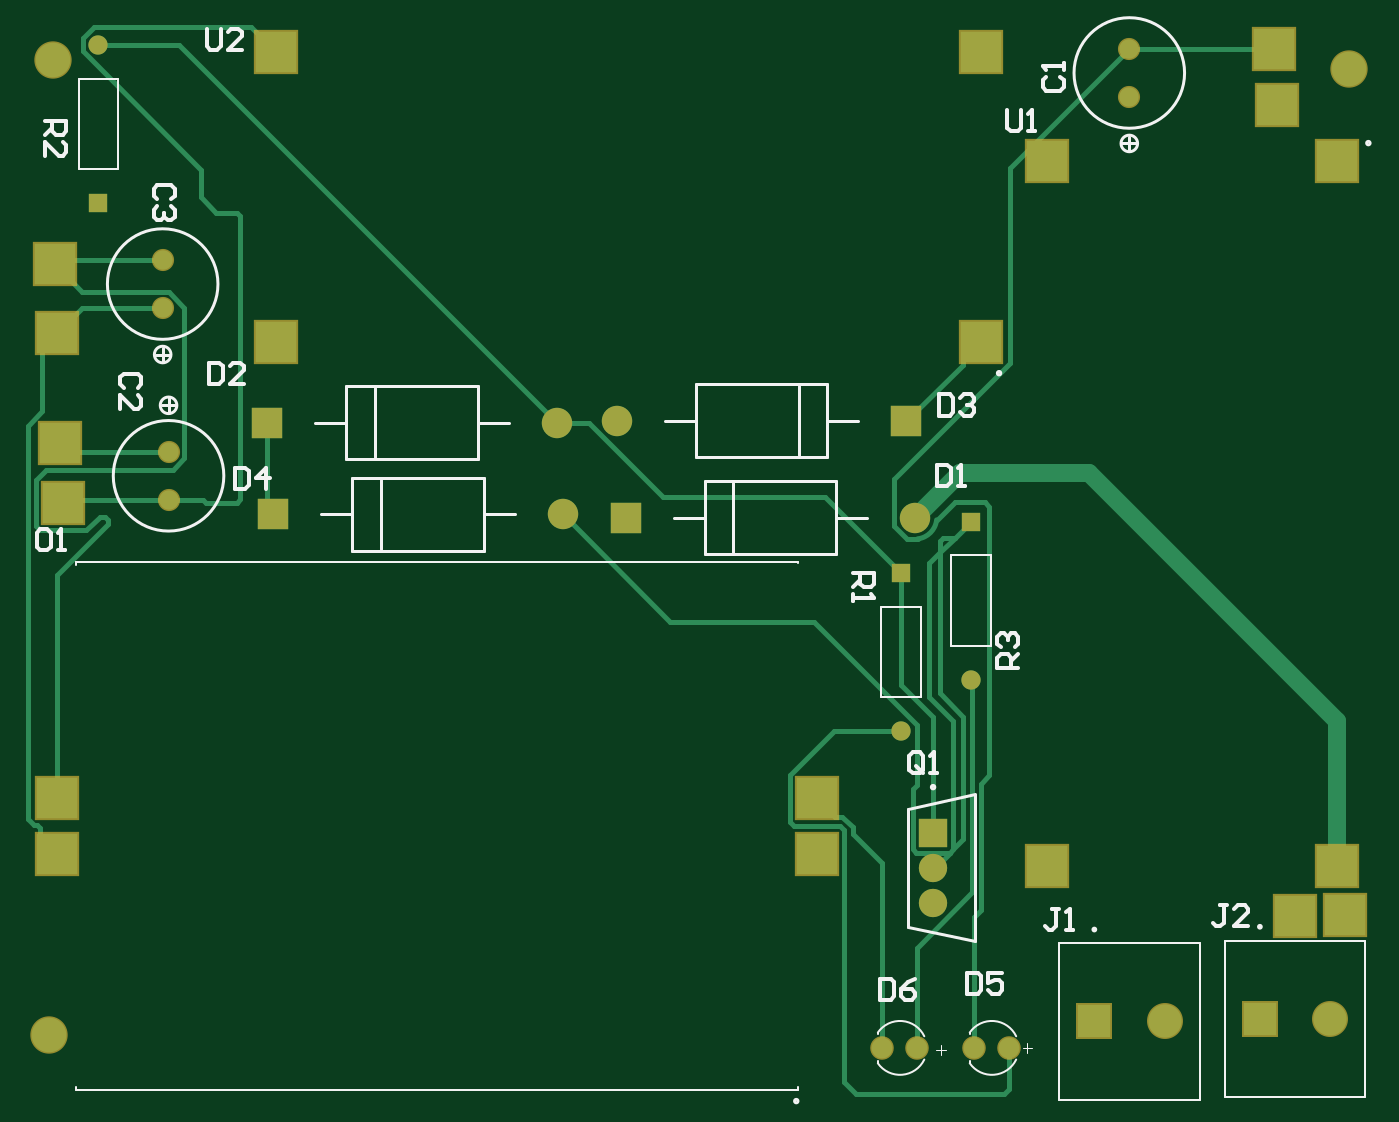
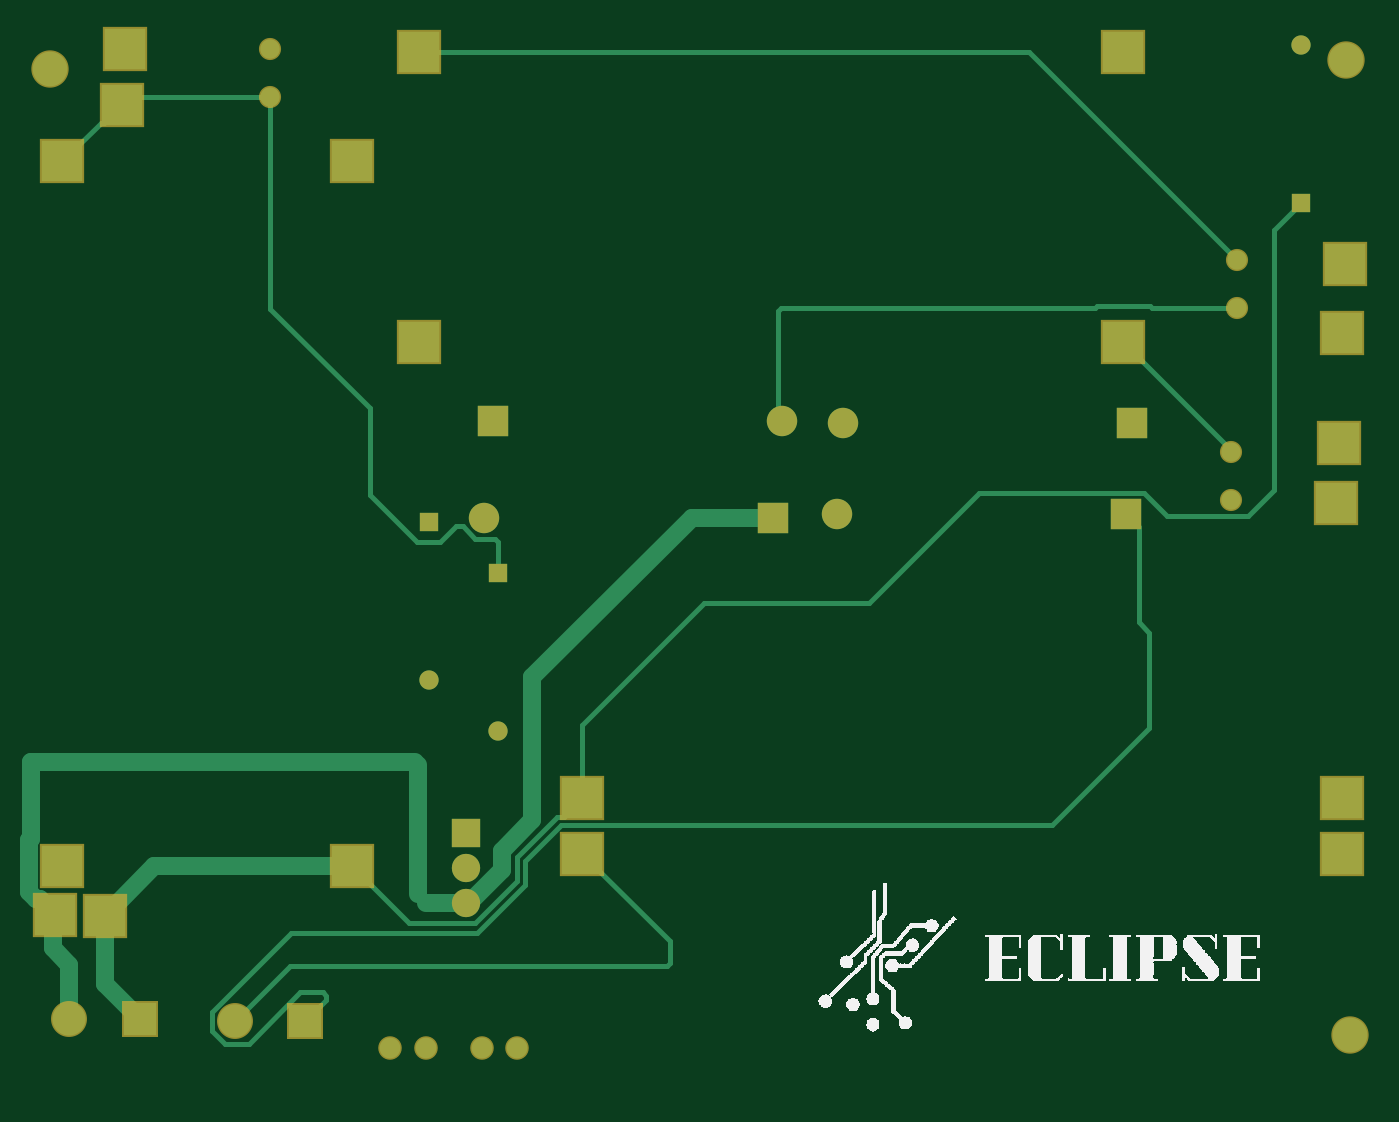
Circuit board: 9 layer files. Board 97.3 x 77.2 mm.
- bottom_copper: Eclipse.GBL (4920 bytes)
- bottom_silk: Eclipse.GBO (22468 bytes)
- paste: Eclipse.GBP (266 bytes)
- bottom_mask: Eclipse.GBS (1775 bytes)
- outline: Eclipse.GM1 (271 bytes)
- top_copper: Eclipse.GTL (5995 bytes)
- top_silk: Eclipse.GTO (7450 bytes)
- paste: Eclipse.GTP (270 bytes)
- top_mask: Eclipse.GTS (1774 bytes)

=== bottom_copper: Eclipse.GBL ===
G04*
G04 #@! TF.GenerationSoftware,Altium Limited,Altium Designer,24.1.2 (44)*
G04*
G04 Layer_Physical_Order=2*
G04 Layer_Color=16711680*
%FSLAX44Y44*%
%MOMM*%
G71*
G04*
G04 #@! TF.SameCoordinates,45874381-32F6-40E1-B25F-84CDE6F57C9E*
G04*
G04*
G04 #@! TF.FilePolarity,Positive*
G04*
G01*
G75*
%ADD21C,2.2000*%
%ADD22R,2.2000X2.2000*%
%ADD25C,1.3970*%
%ADD26R,1.3970X1.3970*%
%ADD29C,2.0500*%
%ADD30R,2.0500X2.0500*%
%ADD31C,0.3810*%
%ADD32C,1.2700*%
%ADD33C,2.5000*%
%ADD34R,3.0000X3.0000*%
%ADD35R,3.0000X3.0000*%
%ADD36C,1.4000*%
%ADD37C,1.5000*%
%ADD38C,2.4000*%
%ADD39R,2.4000X2.4000*%
D21*
X648450Y429500D02*
D03*
X432550Y499500D02*
D03*
X388950Y498250D02*
D03*
X393200Y432000D02*
D03*
D22*
X439050Y429500D02*
D03*
X641950Y499500D02*
D03*
X179550Y498250D02*
D03*
X183800Y432000D02*
D03*
D25*
X57250Y771550D02*
D03*
X638000Y274950D02*
D03*
X688500Y312200D02*
D03*
D26*
X57250Y657250D02*
D03*
X638000Y389250D02*
D03*
X688500Y426500D02*
D03*
D29*
X661250Y150700D02*
D03*
Y176100D02*
D03*
D30*
Y201500D02*
D03*
D31*
X803250Y580500D02*
Y733750D01*
X904750D02*
X910250Y728250D01*
X803250Y733750D02*
X904750D01*
X923345Y715155D02*
X925845D01*
X953750Y687250D01*
X910250Y728250D02*
X923345Y715155D01*
X663895Y423102D02*
X669086D01*
X680438Y411750D02*
X697000D01*
X669086Y423102D02*
X680438Y411750D01*
X697000D02*
X731235Y445985D01*
Y508485D01*
X803250Y580500D01*
X654848Y414055D02*
X663895Y423102D01*
X690200Y150700D02*
X696500Y157000D01*
X653536Y128652D02*
X788354D01*
X655163Y136005D02*
X702505D01*
X638000Y411823D02*
X640232Y414055D01*
X654848D01*
X638000Y411426D02*
X638000Y411823D01*
X57250Y771550D02*
X57487Y771787D01*
X166279Y582295D02*
X205221D01*
X206516Y581000D02*
X433500D01*
X205221Y582295D02*
X206516Y581000D01*
X164984D02*
X166279Y582295D01*
X103750Y581000D02*
X164984D01*
X103750Y616000D02*
X254250Y766500D01*
X695750D01*
X433500Y581000D02*
X435732Y578768D01*
X781472Y85871D02*
X818788Y48555D01*
X369952Y367500D02*
X489000D01*
X290007Y447445D02*
X369952Y367500D01*
X170959Y447445D02*
X290007D01*
X154319Y430805D02*
X170959Y447445D01*
X95622Y430805D02*
X154319D01*
X167250Y346350D02*
X174705Y353805D01*
Y422905D01*
X167250Y277250D02*
Y346350D01*
X76750Y449677D02*
X95622Y430805D01*
X174705Y422905D02*
X183800Y432000D01*
X76750Y449677D02*
Y637750D01*
X489000Y367500D02*
X577250Y279250D01*
X167250Y277250D02*
X237695Y206805D01*
X592981D02*
X618539Y181247D01*
Y163649D02*
X653536Y128652D01*
X618539Y163649D02*
Y181247D01*
X788354Y128652D02*
X845195Y71812D01*
X835562Y48555D02*
X845195Y58188D01*
Y71812D01*
X818788Y48555D02*
X835562D01*
X762467Y80483D02*
Y83639D01*
X764699Y85871D01*
X624889Y166279D02*
X655163Y136005D01*
X577250Y226250D02*
X590345Y213155D01*
X762467Y80483D02*
X777950Y65000D01*
X590345Y213155D02*
X595611D01*
X624889Y183877D01*
X764699Y85871D02*
X781472D01*
X624889Y166279D02*
Y183877D01*
X237695Y206805D02*
X592981D01*
X513750Y106982D02*
X515982Y104750D01*
X513750Y122750D02*
X577250Y186250D01*
X515982Y104750D02*
X789000D01*
X513750Y106982D02*
Y122750D01*
X789000Y104750D02*
X828750Y65000D01*
X577250Y226250D02*
Y279250D01*
X57250Y657250D02*
X76750Y637750D01*
X108000Y478750D02*
X185750Y556500D01*
X702505Y136005D02*
X743750Y177250D01*
X435732Y502682D02*
Y578768D01*
X432550Y499500D02*
X435732Y502682D01*
X108000Y477250D02*
Y478750D01*
X696500Y250268D02*
X698732Y252500D01*
X976518D02*
X978750Y250268D01*
X959000Y142250D02*
X960500Y140750D01*
X638000Y389250D02*
Y411426D01*
D32*
X698732Y252500D02*
X976518D01*
X635684Y174598D02*
X659582Y150700D01*
X690200D01*
X613500Y210533D02*
Y314000D01*
Y210533D02*
X635684Y188349D01*
Y174598D02*
Y188349D01*
X696500Y157000D02*
Y250268D01*
X498000Y429500D02*
X613500Y314000D01*
X439050Y429500D02*
X498000D01*
X972432Y153360D02*
X977640Y158568D01*
X976518Y197054D02*
Y252500D01*
X970110Y153360D02*
X972432D01*
X976518Y197054D02*
X977640Y195932D01*
X959000Y142250D02*
X970110Y153360D01*
X977640Y158568D02*
Y195932D01*
X887000Y177250D02*
X923000Y141250D01*
X743750Y177250D02*
X887000D01*
X923000Y92250D02*
Y141250D01*
X897750Y67000D02*
X923000Y92250D01*
X960500Y118000D02*
Y140750D01*
X948550Y67000D02*
Y106050D01*
X960500Y118000D01*
D33*
X21500Y54750D02*
D03*
X24500Y760500D02*
D03*
X962250Y754000D02*
D03*
D34*
X577250Y186250D02*
D03*
Y226250D02*
D03*
X27250D02*
D03*
Y186250D02*
D03*
X908000Y768750D02*
D03*
X695750Y556500D02*
D03*
Y766500D02*
D03*
X185750Y556500D02*
D03*
Y766500D02*
D03*
X923000Y141250D02*
D03*
X959000Y142250D02*
D03*
X910250Y728250D02*
D03*
X27500Y563000D02*
D03*
X25500Y612750D02*
D03*
X31750Y440000D02*
D03*
X29750Y483500D02*
D03*
D35*
X743750Y177250D02*
D03*
X953750D02*
D03*
X743750Y687250D02*
D03*
X953750D02*
D03*
D36*
X803250Y733750D02*
D03*
Y768750D02*
D03*
X103750Y581000D02*
D03*
Y616000D02*
D03*
X108000Y477250D02*
D03*
Y442250D02*
D03*
D37*
X716200Y45750D02*
D03*
X690800D02*
D03*
X649700D02*
D03*
X624300D02*
D03*
D38*
X948550Y67000D02*
D03*
X828750Y65000D02*
D03*
D39*
X897750Y67000D02*
D03*
X777950Y65000D02*
D03*
M02*

=== bottom_silk: Eclipse.GBO (22468 bytes, source omitted) ===
=== paste: Eclipse.GBP ===
G04*
G04 #@! TF.GenerationSoftware,Altium Limited,Altium Designer,24.1.2 (44)*
G04*
G04 Layer_Color=128*
%FSLAX44Y44*%
%MOMM*%
G71*
G04*
G04 #@! TF.SameCoordinates,45874381-32F6-40E1-B25F-84CDE6F57C9E*
G04*
G04*
G04 #@! TF.FilePolarity,Positive*
G04*
G01*
G75*
M02*

=== bottom_mask: Eclipse.GBS ===
G04*
G04 #@! TF.GenerationSoftware,Altium Limited,Altium Designer,24.1.2 (44)*
G04*
G04 Layer_Color=16711935*
%FSLAX44Y44*%
%MOMM*%
G71*
G04*
G04 #@! TF.SameCoordinates,45874381-32F6-40E1-B25F-84CDE6F57C9E*
G04*
G04*
G04 #@! TF.FilePolarity,Negative*
G04*
G01*
G75*
%ADD18C,2.7032*%
%ADD19R,3.2032X3.2032*%
%ADD20R,3.2032X3.2032*%
%ADD21C,2.2000*%
%ADD22R,2.2000X2.2000*%
%ADD23C,1.6032*%
%ADD24C,1.7032*%
%ADD25C,1.3970*%
%ADD26R,1.3970X1.3970*%
%ADD27C,2.6032*%
%ADD28R,2.6032X2.6032*%
%ADD29C,2.0500*%
%ADD30R,2.0500X2.0500*%
D18*
X21500Y54750D02*
D03*
X24500Y760500D02*
D03*
X962250Y754000D02*
D03*
D19*
X577250Y186250D02*
D03*
Y226250D02*
D03*
X27250D02*
D03*
Y186250D02*
D03*
X908000Y768750D02*
D03*
X695750Y556500D02*
D03*
Y766500D02*
D03*
X185750Y556500D02*
D03*
Y766500D02*
D03*
X923000Y141250D02*
D03*
X959000Y142250D02*
D03*
X910250Y728250D02*
D03*
X27500Y563000D02*
D03*
X25500Y612750D02*
D03*
X31750Y440000D02*
D03*
X29750Y483500D02*
D03*
D20*
X743750Y177250D02*
D03*
X953750D02*
D03*
X743750Y687250D02*
D03*
X953750D02*
D03*
D21*
X648450Y429500D02*
D03*
X432550Y499500D02*
D03*
X388950Y498250D02*
D03*
X393200Y432000D02*
D03*
D22*
X439050Y429500D02*
D03*
X641950Y499500D02*
D03*
X179550Y498250D02*
D03*
X183800Y432000D02*
D03*
D23*
X803250Y733750D02*
D03*
Y768750D02*
D03*
X103750Y581000D02*
D03*
Y616000D02*
D03*
X108000Y477250D02*
D03*
Y442250D02*
D03*
D24*
X716200Y45750D02*
D03*
X690800D02*
D03*
X649700D02*
D03*
X624300D02*
D03*
D25*
X57250Y771550D02*
D03*
X638000Y274950D02*
D03*
X688500Y312200D02*
D03*
D26*
X57250Y657250D02*
D03*
X638000Y389250D02*
D03*
X688500Y426500D02*
D03*
D27*
X948550Y67000D02*
D03*
X828750Y65000D02*
D03*
D28*
X897750Y67000D02*
D03*
X777950Y65000D02*
D03*
D29*
X661250Y150700D02*
D03*
Y176100D02*
D03*
D30*
Y201500D02*
D03*
M02*

=== outline: Eclipse.GM1 ===
G04*
G04 #@! TF.GenerationSoftware,Altium Limited,Altium Designer,24.1.2 (44)*
G04*
G04 Layer_Color=16776960*
%FSLAX44Y44*%
%MOMM*%
G71*
G04*
G04 #@! TF.SameCoordinates,45874381-32F6-40E1-B25F-84CDE6F57C9E*
G04*
G04*
G04 #@! TF.FilePolarity,Positive*
G04*
G01*
G75*
M02*

=== top_copper: Eclipse.GTL ===
G04*
G04 #@! TF.GenerationSoftware,Altium Limited,Altium Designer,24.1.2 (44)*
G04*
G04 Layer_Physical_Order=1*
G04 Layer_Color=255*
%FSLAX44Y44*%
%MOMM*%
G71*
G04*
G04 #@! TF.SameCoordinates,45874381-32F6-40E1-B25F-84CDE6F57C9E*
G04*
G04*
G04 #@! TF.FilePolarity,Positive*
G04*
G01*
G75*
%ADD21C,2.2000*%
%ADD22R,2.2000X2.2000*%
%ADD25C,1.3970*%
%ADD26R,1.3970X1.3970*%
%ADD29C,2.0500*%
%ADD30R,2.0500X2.0500*%
%ADD31C,0.3810*%
%ADD32C,1.2700*%
%ADD33C,2.5000*%
%ADD34R,3.0000X3.0000*%
%ADD35R,3.0000X3.0000*%
%ADD36C,1.4000*%
%ADD37C,1.5000*%
%ADD38C,2.4000*%
%ADD39R,2.4000X2.4000*%
D21*
X648450Y429500D02*
D03*
X432550Y499500D02*
D03*
X388950Y498250D02*
D03*
X393200Y432000D02*
D03*
D22*
X439050Y429500D02*
D03*
X641950Y499500D02*
D03*
X179550Y498250D02*
D03*
X183800Y432000D02*
D03*
D25*
X57250Y771550D02*
D03*
X638000Y274950D02*
D03*
X688500Y312200D02*
D03*
D26*
X57250Y657250D02*
D03*
X638000Y389250D02*
D03*
X688500Y426500D02*
D03*
D29*
X661250Y150700D02*
D03*
Y176100D02*
D03*
D30*
Y201500D02*
D03*
D31*
X650152Y414149D02*
G03*
X663801Y427801I-1702J15351D01*
G01*
X717153Y682653D02*
X803250Y768750D01*
X908000D02*
X908000Y768750D01*
X803250Y768750D02*
X908000D01*
X717153Y541617D02*
Y682653D01*
X633005Y457469D02*
X717153Y541617D01*
X668594Y415094D02*
X677094D01*
X666250Y412750D02*
X668594Y415094D01*
X666250Y404250D02*
Y412750D01*
X698500Y441000D02*
X702000Y437500D01*
X695950Y236970D02*
X702000Y243020D01*
X677000Y441000D02*
X698500D01*
X702000Y243020D02*
Y437500D01*
X663801Y427801D02*
X677000Y441000D01*
X642053Y414055D02*
X649309D01*
X650152Y414149D01*
X695950Y145449D02*
Y236970D01*
X690800Y140299D02*
X695950Y145449D01*
X666250Y302250D02*
X683250Y285250D01*
Y196714D02*
Y285250D01*
X649700Y118368D02*
X689600Y158268D01*
Y311100D01*
X675945Y189409D02*
X683250Y196714D01*
X690800Y45750D02*
Y140299D01*
X688500Y312200D02*
X689600Y311100D01*
X675945Y189409D02*
Y282305D01*
X658630Y299620D02*
Y396630D01*
Y299620D02*
X675945Y282305D01*
X633005Y423102D02*
X642053Y414055D01*
X633005Y423102D02*
Y457469D01*
X684984Y422984D02*
Y429040D01*
Y422984D02*
X688500Y426500D01*
X666250Y302250D02*
Y404250D01*
X677094Y415094D02*
X684984Y422984D01*
X666250Y404250D02*
X677094Y415094D01*
X658630Y396630D02*
X666250Y404250D01*
X673341Y186805D02*
X675945Y189409D01*
X662636Y176100D02*
X673341Y186805D01*
X649159D02*
X673341D01*
X575013Y354102D02*
X649430Y279685D01*
Y235984D02*
Y279685D01*
X646555Y233109D02*
X649430Y235984D01*
X646555Y189409D02*
Y233109D01*
Y189409D02*
X649159Y186805D01*
X393200Y432000D02*
X471098Y354102D01*
X575013D01*
X682655Y543405D02*
X695750Y556500D01*
X641950Y499500D02*
X682655Y540205D01*
Y543405D01*
X54036Y784500D02*
X167750D01*
X57250Y771550D02*
X115650D01*
X388950Y498250D01*
X45820Y766815D02*
Y776284D01*
X54036Y784500D01*
X131250Y661250D02*
Y681385D01*
X45820Y766815D02*
X131250Y681385D01*
X661250Y201500D02*
Y285382D01*
X638000Y308633D02*
Y389250D01*
Y308633D02*
X661250Y285382D01*
X582700Y444550D02*
X638000Y389250D01*
X167750Y784500D02*
X185750Y766500D01*
X131250Y661250D02*
X142500Y650000D01*
X179550Y436250D02*
Y498250D01*
Y436250D02*
X183800Y432000D01*
X661250Y176100D02*
X662636D01*
X388950Y498250D02*
X411958D01*
X465658Y444550D01*
X582700D01*
X5955Y495991D02*
X16250Y506286D01*
Y551750D01*
X19519Y464055D02*
X110991D01*
X15111Y198389D02*
Y204573D01*
X5955Y211259D02*
X10409Y206805D01*
X12305Y423159D02*
Y456841D01*
X12879Y206805D02*
X15111Y204573D01*
Y198389D02*
X27250Y186250D01*
X12305Y423159D02*
X14909Y420555D01*
X16250Y551750D02*
X25000Y560500D01*
X5955Y211259D02*
Y495991D01*
X10409Y206805D02*
X12879D01*
X12305Y456841D02*
X19519Y464055D01*
X14909Y420555D02*
X48591D01*
X25000Y560500D02*
Y565500D01*
X58174Y430138D02*
X62018D01*
X48591Y420555D02*
X58174Y430138D01*
X64250Y424750D02*
Y427906D01*
X119445Y472509D02*
Y581491D01*
X62018Y430138D02*
X64250Y427906D01*
X108238Y592698D02*
X119445Y581491D01*
X45552Y592698D02*
X108238D01*
X25500Y612750D02*
X45552Y592698D01*
X110991Y464055D02*
X119445Y472509D01*
X45500Y581000D02*
X103750D01*
X27500Y563000D02*
X45500Y581000D01*
X29750Y483500D02*
X36000Y477250D01*
X108000D01*
X34000Y442250D02*
X108000D01*
X27250Y226250D02*
Y387750D01*
X64250Y424750D01*
X28750Y616000D02*
X103750D01*
X25000Y565500D02*
X27500Y563000D01*
X596695Y21287D02*
X605732Y12250D01*
X593536Y206250D02*
X596695Y203091D01*
Y21287D02*
Y203091D01*
X560964Y206250D02*
X593536D01*
X557805Y209409D02*
Y243091D01*
Y209409D02*
X560964Y206250D01*
X557805Y243091D02*
X589664Y274950D01*
X638000D01*
X590345Y213155D02*
X595611D01*
X603045Y205721D01*
X605732Y12250D02*
X712750D01*
X603045Y200455D02*
X624300Y179200D01*
X603045Y200455D02*
Y205721D01*
X577250Y226250D02*
X590345Y213155D01*
X716200Y15700D02*
Y45750D01*
X712750Y12250D02*
X716200Y15700D01*
X649700Y45750D02*
Y118368D01*
X624300Y45750D02*
Y179200D01*
X157768Y650000D02*
X160000Y647768D01*
Y442750D02*
Y647768D01*
X135129Y440000D02*
X157250D01*
X108000Y442250D02*
X132879D01*
X135129Y440000D01*
X157250D02*
X160000Y442750D01*
X142500Y650000D02*
X157768D01*
X31750Y440000D02*
X34000Y442250D01*
X25500Y612750D02*
X28750Y616000D01*
D32*
X648450Y429500D02*
X680622Y461672D01*
X774328D02*
X953750Y282250D01*
X680622Y461672D02*
X774328D01*
X953750Y177250D02*
Y282250D01*
D33*
X21500Y54750D02*
D03*
X24500Y760500D02*
D03*
X962250Y754000D02*
D03*
D34*
X577250Y186250D02*
D03*
Y226250D02*
D03*
X27250D02*
D03*
Y186250D02*
D03*
X908000Y768750D02*
D03*
X695750Y556500D02*
D03*
Y766500D02*
D03*
X185750Y556500D02*
D03*
Y766500D02*
D03*
X923000Y141250D02*
D03*
X959000Y142250D02*
D03*
X910250Y728250D02*
D03*
X27500Y563000D02*
D03*
X25500Y612750D02*
D03*
X31750Y440000D02*
D03*
X29750Y483500D02*
D03*
D35*
X743750Y177250D02*
D03*
X953750D02*
D03*
X743750Y687250D02*
D03*
X953750D02*
D03*
D36*
X803250Y733750D02*
D03*
Y768750D02*
D03*
X103750Y581000D02*
D03*
Y616000D02*
D03*
X108000Y477250D02*
D03*
Y442250D02*
D03*
D37*
X716200Y45750D02*
D03*
X690800D02*
D03*
X649700D02*
D03*
X624300D02*
D03*
D38*
X948550Y67000D02*
D03*
X828750Y65000D02*
D03*
D39*
X897750Y67000D02*
D03*
X777950Y65000D02*
D03*
M02*

=== top_silk: Eclipse.GTO (7450 bytes, source omitted) ===
=== paste: Eclipse.GTP ===
G04*
G04 #@! TF.GenerationSoftware,Altium Limited,Altium Designer,24.1.2 (44)*
G04*
G04 Layer_Color=8421504*
%FSLAX44Y44*%
%MOMM*%
G71*
G04*
G04 #@! TF.SameCoordinates,45874381-32F6-40E1-B25F-84CDE6F57C9E*
G04*
G04*
G04 #@! TF.FilePolarity,Positive*
G04*
G01*
G75*
M02*

=== top_mask: Eclipse.GTS ===
G04*
G04 #@! TF.GenerationSoftware,Altium Limited,Altium Designer,24.1.2 (44)*
G04*
G04 Layer_Color=8388736*
%FSLAX44Y44*%
%MOMM*%
G71*
G04*
G04 #@! TF.SameCoordinates,45874381-32F6-40E1-B25F-84CDE6F57C9E*
G04*
G04*
G04 #@! TF.FilePolarity,Negative*
G04*
G01*
G75*
%ADD18C,2.7032*%
%ADD19R,3.2032X3.2032*%
%ADD20R,3.2032X3.2032*%
%ADD21C,2.2000*%
%ADD22R,2.2000X2.2000*%
%ADD23C,1.6032*%
%ADD24C,1.7032*%
%ADD25C,1.3970*%
%ADD26R,1.3970X1.3970*%
%ADD27C,2.6032*%
%ADD28R,2.6032X2.6032*%
%ADD29C,2.0500*%
%ADD30R,2.0500X2.0500*%
D18*
X21500Y54750D02*
D03*
X24500Y760500D02*
D03*
X962250Y754000D02*
D03*
D19*
X577250Y186250D02*
D03*
Y226250D02*
D03*
X27250D02*
D03*
Y186250D02*
D03*
X908000Y768750D02*
D03*
X695750Y556500D02*
D03*
Y766500D02*
D03*
X185750Y556500D02*
D03*
Y766500D02*
D03*
X923000Y141250D02*
D03*
X959000Y142250D02*
D03*
X910250Y728250D02*
D03*
X27500Y563000D02*
D03*
X25500Y612750D02*
D03*
X31750Y440000D02*
D03*
X29750Y483500D02*
D03*
D20*
X743750Y177250D02*
D03*
X953750D02*
D03*
X743750Y687250D02*
D03*
X953750D02*
D03*
D21*
X648450Y429500D02*
D03*
X432550Y499500D02*
D03*
X388950Y498250D02*
D03*
X393200Y432000D02*
D03*
D22*
X439050Y429500D02*
D03*
X641950Y499500D02*
D03*
X179550Y498250D02*
D03*
X183800Y432000D02*
D03*
D23*
X803250Y733750D02*
D03*
Y768750D02*
D03*
X103750Y581000D02*
D03*
Y616000D02*
D03*
X108000Y477250D02*
D03*
Y442250D02*
D03*
D24*
X716200Y45750D02*
D03*
X690800D02*
D03*
X649700D02*
D03*
X624300D02*
D03*
D25*
X57250Y771550D02*
D03*
X638000Y274950D02*
D03*
X688500Y312200D02*
D03*
D26*
X57250Y657250D02*
D03*
X638000Y389250D02*
D03*
X688500Y426500D02*
D03*
D27*
X948550Y67000D02*
D03*
X828750Y65000D02*
D03*
D28*
X897750Y67000D02*
D03*
X777950Y65000D02*
D03*
D29*
X661250Y150700D02*
D03*
Y176100D02*
D03*
D30*
Y201500D02*
D03*
M02*

